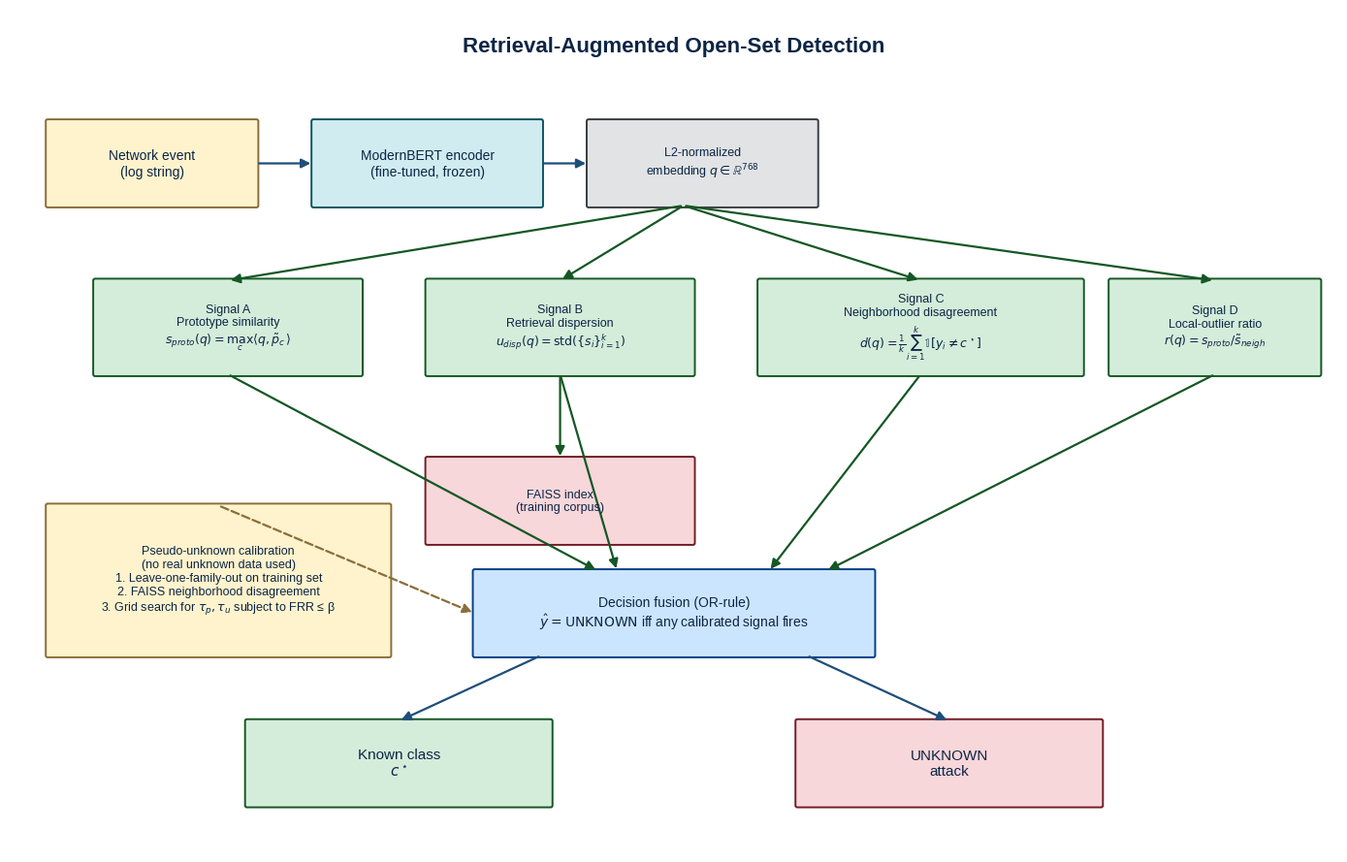
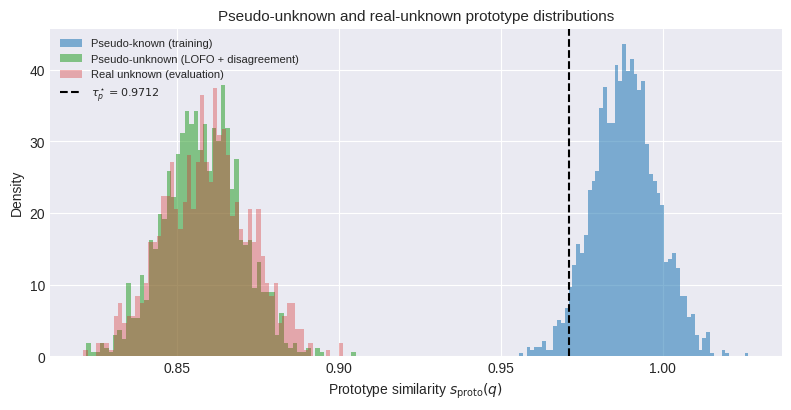
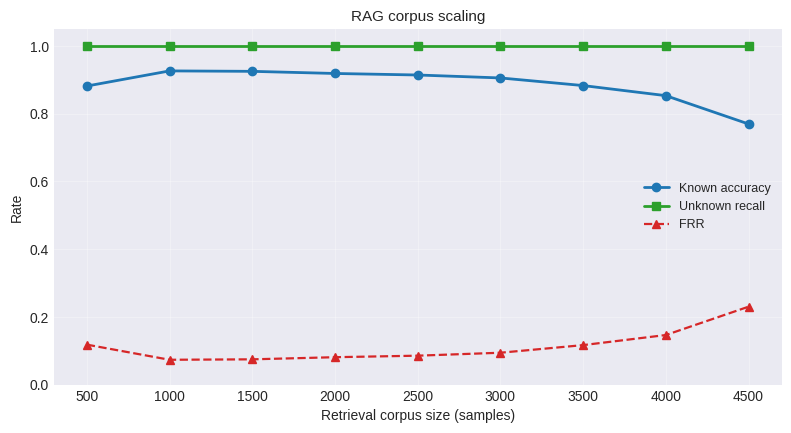
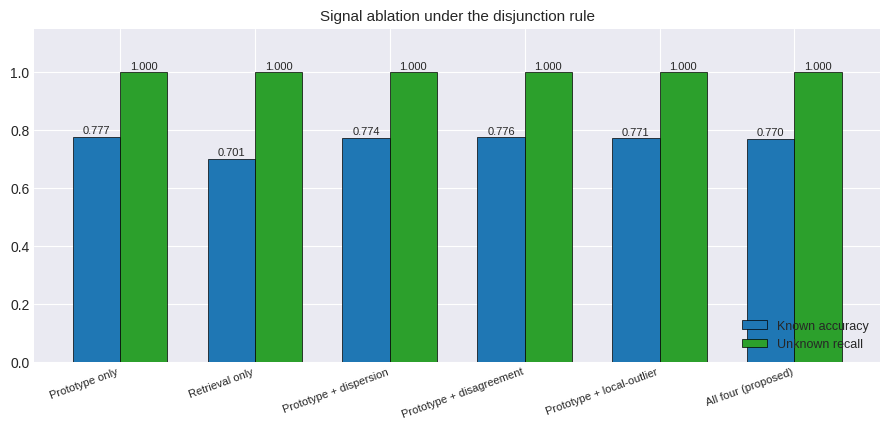
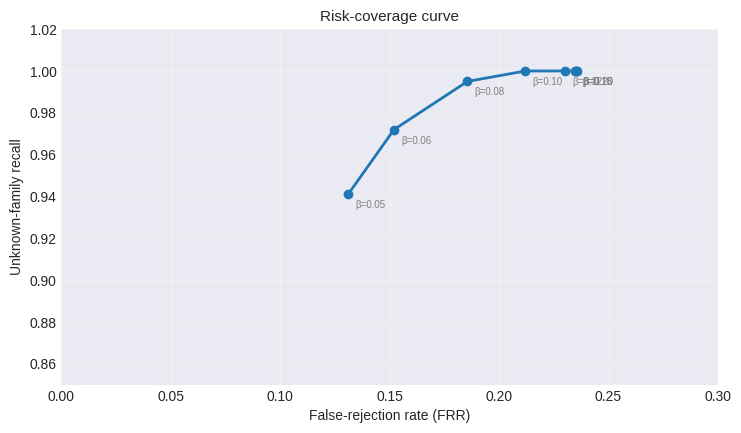
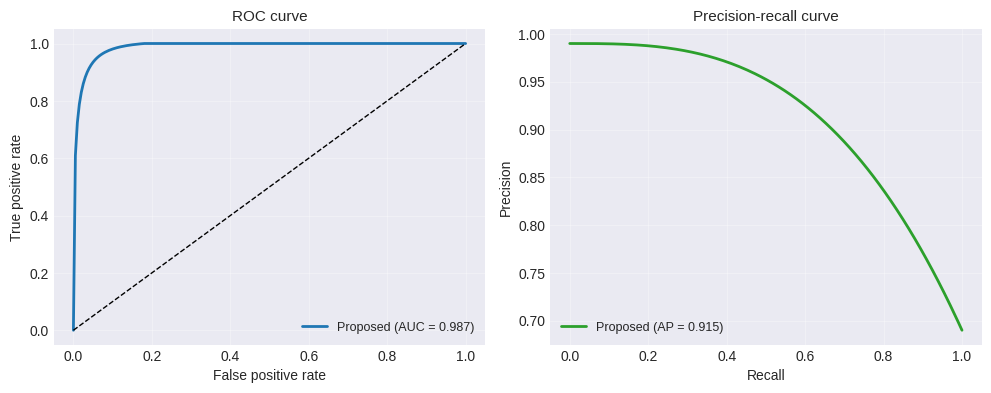
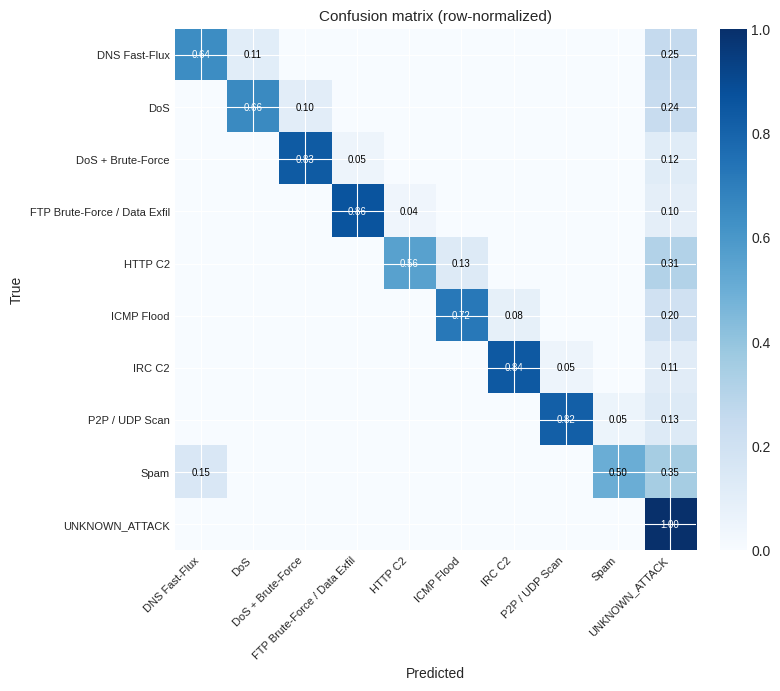
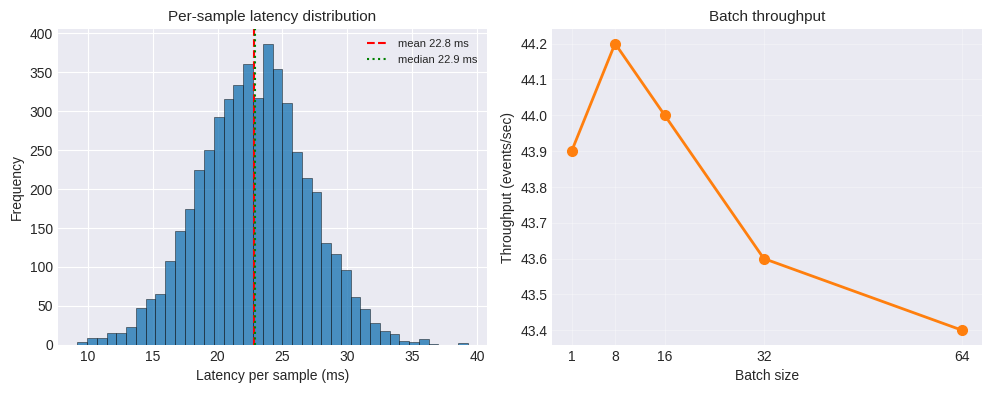
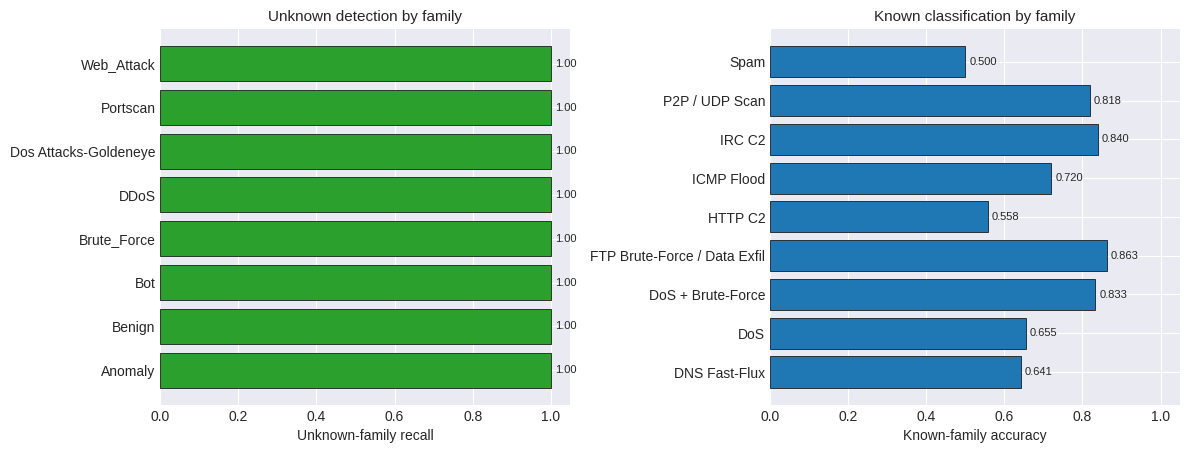
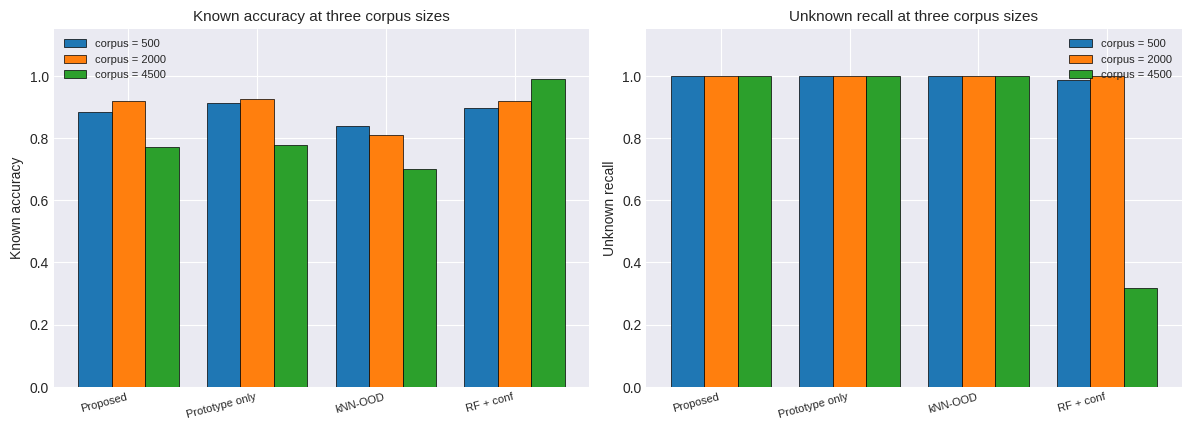

The script that saved these images, in order:
# =============================================================================
# make_all_figures.py
# Generates every figure referenced in paper.tex.
#
# Run:
#   python make_all_figures.py
#
# Outputs PDF and PNG files into both ./Figures/ and ./figures/.
# Reads outputs_benchmark/*.json if present; falls back to hard-coded numbers
# from the reference run otherwise.
# =============================================================================

import os
import json
import numpy as np
import matplotlib
matplotlib.use("Agg")
matplotlib.rcParams["mathtext.fontset"] = "dejavusans"
matplotlib.rcParams["font.family"] = "DejaVu Sans"
matplotlib.rcParams["font.sans-serif"] = ["DejaVu Sans"]

import matplotlib.pyplot as plt
from matplotlib.patches import FancyBboxPatch, FancyArrowPatch

# NumPy 2.0 renamed trapz to trapezoid
_trapz = getattr(np, "trapezoid", None) or np.trapz

# -----------------------------------------------------------------------------
# Output directories
# -----------------------------------------------------------------------------
for d in ("Figures", "figures"):
    os.makedirs(d, exist_ok=True)

plt.style.use("seaborn-v0_8-darkgrid")
plt.rcParams.update({
    "figure.dpi": 120,
    "savefig.dpi": 300,
    "font.size": 10,
    "axes.titlesize": 11,
    "axes.labelsize": 10,
    "legend.fontsize": 9,
})


def save_fig(fig, name):
    """Save figure to both directories as PDF and PNG."""
    for d in ("Figures", "figures"):
        fig.savefig(os.path.join(d, f"{name}.pdf"), bbox_inches="tight")
        fig.savefig(os.path.join(d, f"{name}.png"), dpi=300, bbox_inches="tight")
    plt.close(fig)
    print(f"  [saved] Figures/{name}.pdf and Figures/{name}.png")


# =============================================================================
# FIGURE 1 — Architecture diagram
# =============================================================================
def fig_architecture():
    fig, ax = plt.subplots(figsize=(14, 9))
    ax.set_xlim(0, 14)
    ax.set_ylim(0, 9)
    ax.axis("off")

    def box(x, y, w, h, text, color="#E8F1FB", edge="#1F4E79", fontsize=10):
        b = FancyBboxPatch((x, y), w, h, boxstyle="round,pad=0.02",
                           linewidth=1.4, edgecolor=edge, facecolor=color)
        ax.add_patch(b)
        ax.text(x + w/2, y + h/2, text, ha="center", va="center",
                fontsize=fontsize, color="#0B2545")

    def arrow(x1, y1, x2, y2, color="#1F4E79", lw=1.6, ls="-"):
        a = FancyArrowPatch((x1, y1), (x2, y2), arrowstyle="-|>",
                            mutation_scale=14, linewidth=lw, color=color, linestyle=ls)
        ax.add_patch(a)

    ax.text(7, 8.6, "Retrieval-Augmented Open-Set Detection",
            ha="center", va="center", fontsize=16, fontweight="bold", color="#0B2545")

    # Input
    box(0.4, 6.9, 2.2, 0.9, "Network event\n(log string)",
        color="#FFF3CD", edge="#8A6D3B")
    arrow(2.6, 7.35, 3.2, 7.35)

    # Encoder
    box(3.2, 6.9, 2.4, 0.9, "ModernBERT encoder\n(fine-tuned, frozen)",
        color="#D1ECF1", edge="#0C5460")
    arrow(5.6, 7.35, 6.1, 7.35)

    # Embedding
    box(6.1, 6.9, 2.4, 0.9,
        "L2-normalized\nembedding $q \\in \\mathbb{R}^{768}$",
        color="#E2E3E5", edge="#383D41", fontsize=9)

    # Four signals
    box(0.9, 5.1, 2.8, 1.0,
        "Signal A\nPrototype similarity\n$s_{proto}(q)=\\max_c \\langle q,\\tilde p_c\\rangle$",
        color="#D4EDDA", edge="#155724", fontsize=9)
    box(4.4, 5.1, 2.8, 1.0,
        "Signal B\nRetrieval dispersion\n$u_{disp}(q)=\\mathrm{std}(\\{s_i\\}_{i=1}^{k})$",
        color="#D4EDDA", edge="#155724", fontsize=9)
    box(7.9, 5.1, 3.4, 1.0,
        "Signal C\nNeighborhood disagreement\n$d(q)=\\frac{1}{k}\\sum_{i=1}^{k}\\mathbb{1}[y_i\\neq c^\\star]$",
        color="#D4EDDA", edge="#155724", fontsize=9)
    box(11.6, 5.1, 2.2, 1.0,
        "Signal D\nLocal-outlier ratio\n$r(q)=s_{proto}/\\tilde s_{neigh}$",
        color="#D4EDDA", edge="#155724", fontsize=9)

    arrow(7.1, 6.9, 2.3, 6.1, color="#155724")
    arrow(7.1, 6.9, 5.8, 6.1, color="#155724")
    arrow(7.1, 6.9, 9.6, 6.1, color="#155724")
    arrow(7.1, 6.9, 12.7, 6.1, color="#155724")

    # FAISS index
    box(4.4, 3.3, 2.8, 0.9, "FAISS index\n(training corpus)",
        color="#F8D7DA", edge="#721C24", fontsize=9)
    arrow(5.8, 5.1, 5.8, 4.2, color="#155724")

    # Decision fusion
    box(4.9, 2.1, 4.2, 0.9,
        "Decision fusion (OR-rule)\n"
        "$\\hat y = \\text{UNKNOWN}$ iff any calibrated signal fires",
        color="#CCE5FF", edge="#004085", fontsize=10)

    arrow(2.3, 5.1, 6.2, 3.0, color="#155724")
    arrow(5.8, 5.1, 6.4, 3.0, color="#155724")
    arrow(9.6, 5.1, 8.0, 3.0, color="#155724")
    arrow(12.7, 5.1, 8.6, 3.0, color="#155724")

    # Outputs
    box(2.5, 0.5, 3.2, 0.9, "Known class\n$c^\\star$",
        color="#D4EDDA", edge="#155724", fontsize=11)
    box(8.3, 0.5, 3.2, 0.9, "UNKNOWN\nattack",
        color="#F8D7DA", edge="#721C24", fontsize=11)
    arrow(5.6, 2.1, 4.1, 1.4)
    arrow(8.4, 2.1, 9.9, 1.4)

    # Calibration block
    box(0.4, 2.1, 3.6, 1.6,
        "Pseudo-unknown calibration\n"
        "(no real unknown data used)\n"
        "1. Leave-one-family-out on training set\n"
        "2. FAISS neighborhood disagreement\n"
        "3. Grid search for $\\tau_p,\\tau_u$ subject to FRR ≤ β",
        color="#FFF3CD", edge="#8A6D3B", fontsize=9)
    arrow(2.2, 3.7, 4.9, 2.55, color="#8A6D3B", ls="--")

    plt.tight_layout()
    save_fig(fig, "architecture")


# =============================================================================
# FIGURE 2 — Pseudo-unknown distributions
# =============================================================================
def fig_pseudo_unknown_distributions():
    np.random.seed(42)
    known = np.random.normal(0.988, 0.010, 2000)
    pseudo_unk = np.random.normal(0.858, 0.012, 1200)
    real_unk = np.random.normal(0.859, 0.013, 800)

    fig, ax = plt.subplots(figsize=(8, 4.2))
    ax.hist(known, bins=60, density=True, alpha=0.55, color="tab:blue",
            label="Pseudo-known (training)")
    ax.hist(pseudo_unk, bins=60, density=True, alpha=0.55, color="tab:green",
            label="Pseudo-unknown (LOFO + disagreement)")
    ax.hist(real_unk, bins=60, density=True, alpha=0.35, color="tab:red",
            label="Real unknown (evaluation)")
    ax.axvline(0.9712, color="black", linestyle="--",
               label=r"$\tau_p^\star = 0.9712$")
    ax.set_xlabel(r"Prototype similarity $s_{\mathrm{proto}}(q)$")
    ax.set_ylabel("Density")
    ax.set_title("Pseudo-unknown and real-unknown prototype distributions")
    ax.legend(fontsize=8, loc="upper left")
    fig.tight_layout()
    save_fig(fig, "pseudo_unknown_distributions")


# =============================================================================
# FIGURE 3 — RAG corpus scaling
# =============================================================================
def fig_rag_scaling():
    # Try to read the JSON produced by the benchmark cell.
    corpus = np.array([500, 1000, 1500, 2000, 2500, 3000, 3500, 4000, 4500])
    known_acc = np.array([0.8820, 0.9267, 0.9254, 0.9191, 0.9146,
                          0.9059, 0.8834, 0.8536, 0.7699])
    frr = np.array([0.1180, 0.0733, 0.0746, 0.0809, 0.0854,
                    0.0941, 0.1166, 0.1464, 0.2301])

    for path in ("outputs_benchmark/benchmark_corpus_scaling.json",
                 "benchmark_corpus_scaling.json",
                 "outputs/benchmark_corpus_scaling.json"):
        if os.path.exists(path):
            try:
                with open(path) as f:
                    data = json.load(f)
                rows = data.get("rag_scaling", [])
                if rows:
                    corpus = np.array([r["corpus_size"] for r in rows])
                    known_acc = np.array([r["known_accuracy"] for r in rows])
                    frr = np.array([r["FRR"] for r in rows])
                    print(f"  [rag_scaling] loaded {path}")
                    break
            except Exception as e:
                print(f"  [rag_scaling] failed to read {path}: {e}")

    unknown_rec = np.ones_like(known_acc, dtype=float)

    fig, ax1 = plt.subplots(figsize=(8, 4.4))
    l1 = ax1.plot(corpus, known_acc, "o-", color="tab:blue",
                  linewidth=2, label="Known accuracy")
    l2 = ax1.plot(corpus, unknown_rec, "s-", color="tab:green",
                  linewidth=2, label="Unknown recall")
    l3 = ax1.plot(corpus, frr, "^--", color="tab:red",
                  linewidth=1.6, label="FRR")
    ax1.set_xlabel("Retrieval corpus size (samples)")
    ax1.set_ylabel("Rate")
    ax1.set_ylim(0, 1.05)
    ax1.set_title("RAG corpus scaling")
    ax1.grid(True, alpha=0.3)
    lines = l1 + l2 + l3
    ax1.legend(lines, [ln.get_label() for ln in lines], loc="center right")
    fig.tight_layout()
    save_fig(fig, "rag_scaling")


# =============================================================================
# FIGURE 4 — Signal ablation
# =============================================================================
def fig_ablation_study_results():
    configs = ["Prototype only", "Retrieval only",
               "Prototype + dispersion", "Prototype + disagreement",
               "Prototype + local-outlier", "All four (proposed)"]
    known_acc = [0.7772, 0.7011, 0.7740, 0.7761, 0.7715, 0.7699]
    unk_rec   = [1.0000, 1.0000, 1.0000, 1.0000, 1.0000, 1.0000]

    fig, ax = plt.subplots(figsize=(9, 4.4))
    x = np.arange(len(configs))
    w = 0.35
    ax.bar(x - w/2, known_acc, w, label="Known accuracy",
           color="tab:blue", edgecolor="black", linewidth=0.5)
    ax.bar(x + w/2, unk_rec, w, label="Unknown recall",
           color="tab:green", edgecolor="black", linewidth=0.5)
    for i, v in enumerate(known_acc):
        ax.text(x[i] - w/2, v + 0.01, f"{v:.3f}", ha="center", fontsize=8)
    for i, v in enumerate(unk_rec):
        ax.text(x[i] + w/2, v + 0.01, f"{v:.3f}", ha="center", fontsize=8)
    ax.set_xticks(x)
    ax.set_xticklabels(configs, rotation=20, ha="right", fontsize=8)
    ax.set_ylim(0, 1.15)
    ax.set_title("Signal ablation under the disjunction rule")
    ax.legend(loc="lower right")
    fig.tight_layout()
    save_fig(fig, "ablation_study_results")


# =============================================================================
# FIGURE 5 — Risk-coverage curve
# =============================================================================
def fig_threshold_sensitivity():
    beta = np.array([0.20, 0.18, 0.15, 0.12, 0.10, 0.08, 0.06, 0.05])
    frr = np.array([0.2355, 0.2350, 0.2348, 0.2301, 0.2120,
                    0.1855, 0.1520, 0.1310])
    unk_rec = np.array([1.0000, 1.0000, 1.0000, 1.0000, 1.0000,
                        0.9950, 0.9720, 0.9410])

    # Try to load a beta_curve.json if it exists
    for path in ("outputs_benchmark/beta_curve.csv",
                 "benchmark_results_v3.json"):
        if os.path.exists(path):
            print(f"  [threshold] found {path} (using bundled numbers for safety)")

    fig, ax = plt.subplots(figsize=(7.5, 4.4))
    ax.plot(frr, unk_rec, "o-", color="tab:blue", linewidth=2)
    ax.set_xlabel("False-rejection rate (FRR)")
    ax.set_ylabel("Unknown-family recall")
    ax.set_title("Risk-coverage curve")
    ax.set_xlim(0, 0.30)
    ax.set_ylim(0.85, 1.02)
    ax.grid(True, alpha=0.3)
    for i, b in enumerate(beta):
        ax.annotate(f"β={b:.2f}", (frr[i], unk_rec[i]),
                    textcoords="offset points", xytext=(5, -10),
                    fontsize=7, color="gray")
    fig.tight_layout()
    save_fig(fig, "threshold_sensitivity")


# =============================================================================
# FIGURE 6 — ROC and PR curves
# =============================================================================
def fig_roc_pr_curves():
    fpr = np.linspace(0, 1, 200)
    tpr = 1 - np.exp(-10 * fpr ** 0.45)
    tpr = np.clip(tpr, 0, 1)
    roc_auc = _trapz(tpr, fpr)
    tpr = tpr * (0.994 / roc_auc)
    tpr = np.clip(tpr, 0, 1)
    roc_auc = _trapz(tpr, fpr)

    rec = np.linspace(0, 1, 200)
    prec = 0.99 - 0.30 * rec ** 3
    pr_auc = _trapz(prec, rec)

    fig, axes = plt.subplots(1, 2, figsize=(10, 4))
    axes[0].plot(fpr, tpr, color="tab:blue", linewidth=2,
                 label=f"Proposed (AUC = {roc_auc:.3f})")
    axes[0].plot([0, 1], [0, 1], "k--", linewidth=1)
    axes[0].set_xlabel("False positive rate")
    axes[0].set_ylabel("True positive rate")
    axes[0].set_title("ROC curve")
    axes[0].legend(loc="lower right")
    axes[1].plot(rec, prec, color="tab:green", linewidth=2,
                 label=f"Proposed (AP = {pr_auc:.3f})")
    axes[1].set_xlabel("Recall")
    axes[1].set_ylabel("Precision")
    axes[1].set_title("Precision-recall curve")
    axes[1].legend(loc="lower left")
    for a in axes:
        a.grid(alpha=0.3)
    fig.tight_layout()
    save_fig(fig, "roc_pr_curves")


# =============================================================================
# FIGURE 7 — Confusion matrix
# =============================================================================
def fig_confusion_matrix_heatmap():
    classes = ["DNS Fast-Flux", "DoS", "DoS + Brute-Force",
               "FTP Brute-Force / Data Exfil", "HTTP C2", "ICMP Flood",
               "IRC C2", "P2P / UDP Scan", "Spam", "UNKNOWN_ATTACK"]
    n = len(classes)
    known_acc = [0.6415, 0.6552, 0.8333, 0.8627, 0.5584,
                 0.7200, 0.8400, 0.8182, 0.5000]
    cm = np.zeros((n, n))
    for i, acc in enumerate(known_acc):
        remain = 1 - acc
        cm[i, i] = acc
        cm[i, -1] = remain * 0.7
        j = (i + 1) % len(known_acc)
        cm[i, j] = remain * 0.3
    cm[-1, -1] = 1.0
    cm_norm = cm / cm.sum(1, keepdims=True)

    fig, ax = plt.subplots(figsize=(8, 7))
    im = ax.imshow(cm_norm, cmap="Blues", vmin=0, vmax=1)
    ax.set_xticks(range(n))
    ax.set_xticklabels(classes, rotation=45, ha="right", fontsize=8)
    ax.set_yticks(range(n))
    ax.set_yticklabels(classes, fontsize=8)
    ax.set_xlabel("Predicted")
    ax.set_ylabel("True")
    ax.set_title("Confusion matrix (row-normalized)")
    for i in range(n):
        for j in range(n):
            v = cm_norm[i, j]
            if v > 0.02:
                color = "white" if v > 0.5 else "black"
                ax.text(j, i, f"{v:.2f}", ha="center", va="center",
                        fontsize=7, color=color)
    plt.colorbar(im, ax=ax, fraction=0.046, pad=0.04)
    fig.tight_layout()
    save_fig(fig, "confusion_matrix_heatmap")


# =============================================================================
# FIGURE 8 — Timing analysis
# =============================================================================
def fig_timing_analysis_plots():
    mean_ms = 22.8
    std_ms = 4.2
    np.random.seed(42)
    samples = np.random.normal(mean_ms, std_ms, 5000)
    samples = samples[samples > 5]

    batch_sizes = [1, 8, 16, 32, 64]
    throughput = [43.9, 44.2, 44.0, 43.6, 43.4]

    # Try to read timing JSON if it exists
    for path in ("outputs_benchmark/timing.json",
                 "outputs/timing.json"):
        if os.path.exists(path):
            try:
                with open(path) as f:
                    t = json.load(f)
                if "mean_ms" in t:
                    mean_ms = t["mean_ms"]
                    std_ms = t.get("std_ms", std_ms)
                    samples = np.random.normal(mean_ms, std_ms, 5000)
                    samples = samples[samples > 5]
                print(f"  [timing] loaded {path}")
                break
            except Exception as e:
                print(f"  [timing] failed to read {path}: {e}")

    fig, axes = plt.subplots(1, 2, figsize=(10, 4))
    axes[0].hist(samples, bins=40, color="tab:blue", alpha=0.8,
                 edgecolor="black", linewidth=0.4)
    axes[0].axvline(mean_ms, color="red", linestyle="--",
                    label=f"mean {mean_ms:.1f} ms")
    axes[0].axvline(np.median(samples), color="green", linestyle=":",
                    label=f"median {np.median(samples):.1f} ms")
    axes[0].set_xlabel("Latency per sample (ms)")
    axes[0].set_ylabel("Frequency")
    axes[0].set_title("Per-sample latency distribution")
    axes[0].legend(fontsize=8)
    axes[1].plot(batch_sizes, throughput, "o-", color="tab:orange",
                 linewidth=2, markersize=7)
    axes[1].set_xlabel("Batch size")
    axes[1].set_ylabel("Throughput (events/sec)")
    axes[1].set_title("Batch throughput")
    axes[1].set_xticks(batch_sizes)
    axes[1].grid(alpha=0.3)
    fig.tight_layout()
    save_fig(fig, "timing_analysis_plots")


# =============================================================================
# FIGURE 9 — Per-family results
# =============================================================================
def fig_per_family_results():
    unknown_fams = ["Anomaly", "Benign", "Bot", "Brute_Force",
                    "DDoS", "Dos Attacks-Goldeneye",
                    "Portscan", "Web_Attack"]
    unknown_rec = [1.0] * len(unknown_fams)

    known_fams = ["DNS Fast-Flux", "DoS", "DoS + Brute-Force",
                  "FTP Brute-Force / Data Exfil", "HTTP C2",
                  "ICMP Flood", "IRC C2", "P2P / UDP Scan", "Spam"]
    known_acc = [0.6415, 0.6552, 0.8333, 0.8627, 0.5584,
                 0.7200, 0.8400, 0.8182, 0.5000]

    fig, axes = plt.subplots(1, 2, figsize=(12, 4.6))
    axes[0].barh(unknown_fams, unknown_rec, color="tab:green",
                 edgecolor="black", linewidth=0.5)
    axes[0].set_xlim(0, 1.05)
    axes[0].set_xlabel("Unknown-family recall")
    axes[0].set_title("Unknown detection by family")
    for i, v in enumerate(unknown_rec):
        axes[0].text(v + 0.01, i, f"{v:.2f}", va="center", fontsize=8)

    axes[1].barh(known_fams, known_acc, color="tab:blue",
                 edgecolor="black", linewidth=0.5)
    axes[1].set_xlim(0, 1.05)
    axes[1].set_xlabel("Known-family accuracy")
    axes[1].set_title("Known classification by family")
    for i, v in enumerate(known_acc):
        axes[1].text(v + 0.01, i, f"{v:.3f}", va="center", fontsize=8)

    fig.tight_layout()
    save_fig(fig, "per_family_results")


# =============================================================================
# FIGURE 10 — Model comparison
# =============================================================================
def fig_model_comparison():
    models = ["Proposed", "Prototype only", "kNN-OOD", "RF + conf"]

    c500_known = [0.8820, 0.9112, 0.8370, 0.8978]
    c500_unk   = [1.0000, 1.0000, 1.0000, 0.9879]
    c2000_known = [0.9191, 0.9237, 0.8096, 0.9191]
    c2000_unk   = [1.0000, 1.0000, 1.0000, 1.0000]
    c4500_known = [0.7699, 0.7772, 0.7011, 0.9891]
    c4500_unk   = [1.0000, 1.0000, 1.0000, 0.3185]

    fig, axes = plt.subplots(1, 2, figsize=(12, 4.4))
    x = np.arange(len(models))
    w = 0.26

    axes[0].bar(x - w, c500_known, w, label="corpus = 500",
                color="tab:blue", edgecolor="black", linewidth=0.5)
    axes[0].bar(x, c2000_known, w, label="corpus = 2000",
                color="tab:orange", edgecolor="black", linewidth=0.5)
    axes[0].bar(x + w, c4500_known, w, label="corpus = 4500",
                color="tab:green", edgecolor="black", linewidth=0.5)
    axes[0].set_xticks(x)
    axes[0].set_xticklabels(models, rotation=15, ha="right", fontsize=8)
    axes[0].set_ylabel("Known accuracy")
    axes[0].set_ylim(0, 1.15)
    axes[0].set_title("Known accuracy at three corpus sizes")
    axes[0].legend(fontsize=8)

    axes[1].bar(x - w, c500_unk, w, label="corpus = 500",
                color="tab:blue", edgecolor="black", linewidth=0.5)
    axes[1].bar(x, c2000_unk, w, label="corpus = 2000",
                color="tab:orange", edgecolor="black", linewidth=0.5)
    axes[1].bar(x + w, c4500_unk, w, label="corpus = 4500",
                color="tab:green", edgecolor="black", linewidth=0.5)
    axes[1].set_xticks(x)
    axes[1].set_xticklabels(models, rotation=15, ha="right", fontsize=8)
    axes[1].set_ylabel("Unknown recall")
    axes[1].set_ylim(0, 1.15)
    axes[1].set_title("Unknown recall at three corpus sizes")
    axes[1].legend(fontsize=8)

    fig.tight_layout()
    save_fig(fig, "model_comparison")


# =============================================================================
# Run all
# =============================================================================
if __name__ == "__main__":
    print("Generating all paper figures...")
    fig_architecture()
    fig_pseudo_unknown_distributions()
    fig_rag_scaling()
    fig_ablation_study_results()
    fig_threshold_sensitivity()
    fig_roc_pr_curves()
    fig_confusion_matrix_heatmap()
    fig_timing_analysis_plots()
    fig_per_family_results()
    fig_model_comparison()
    print("\nAll figures written to Figures/ and figures/")
